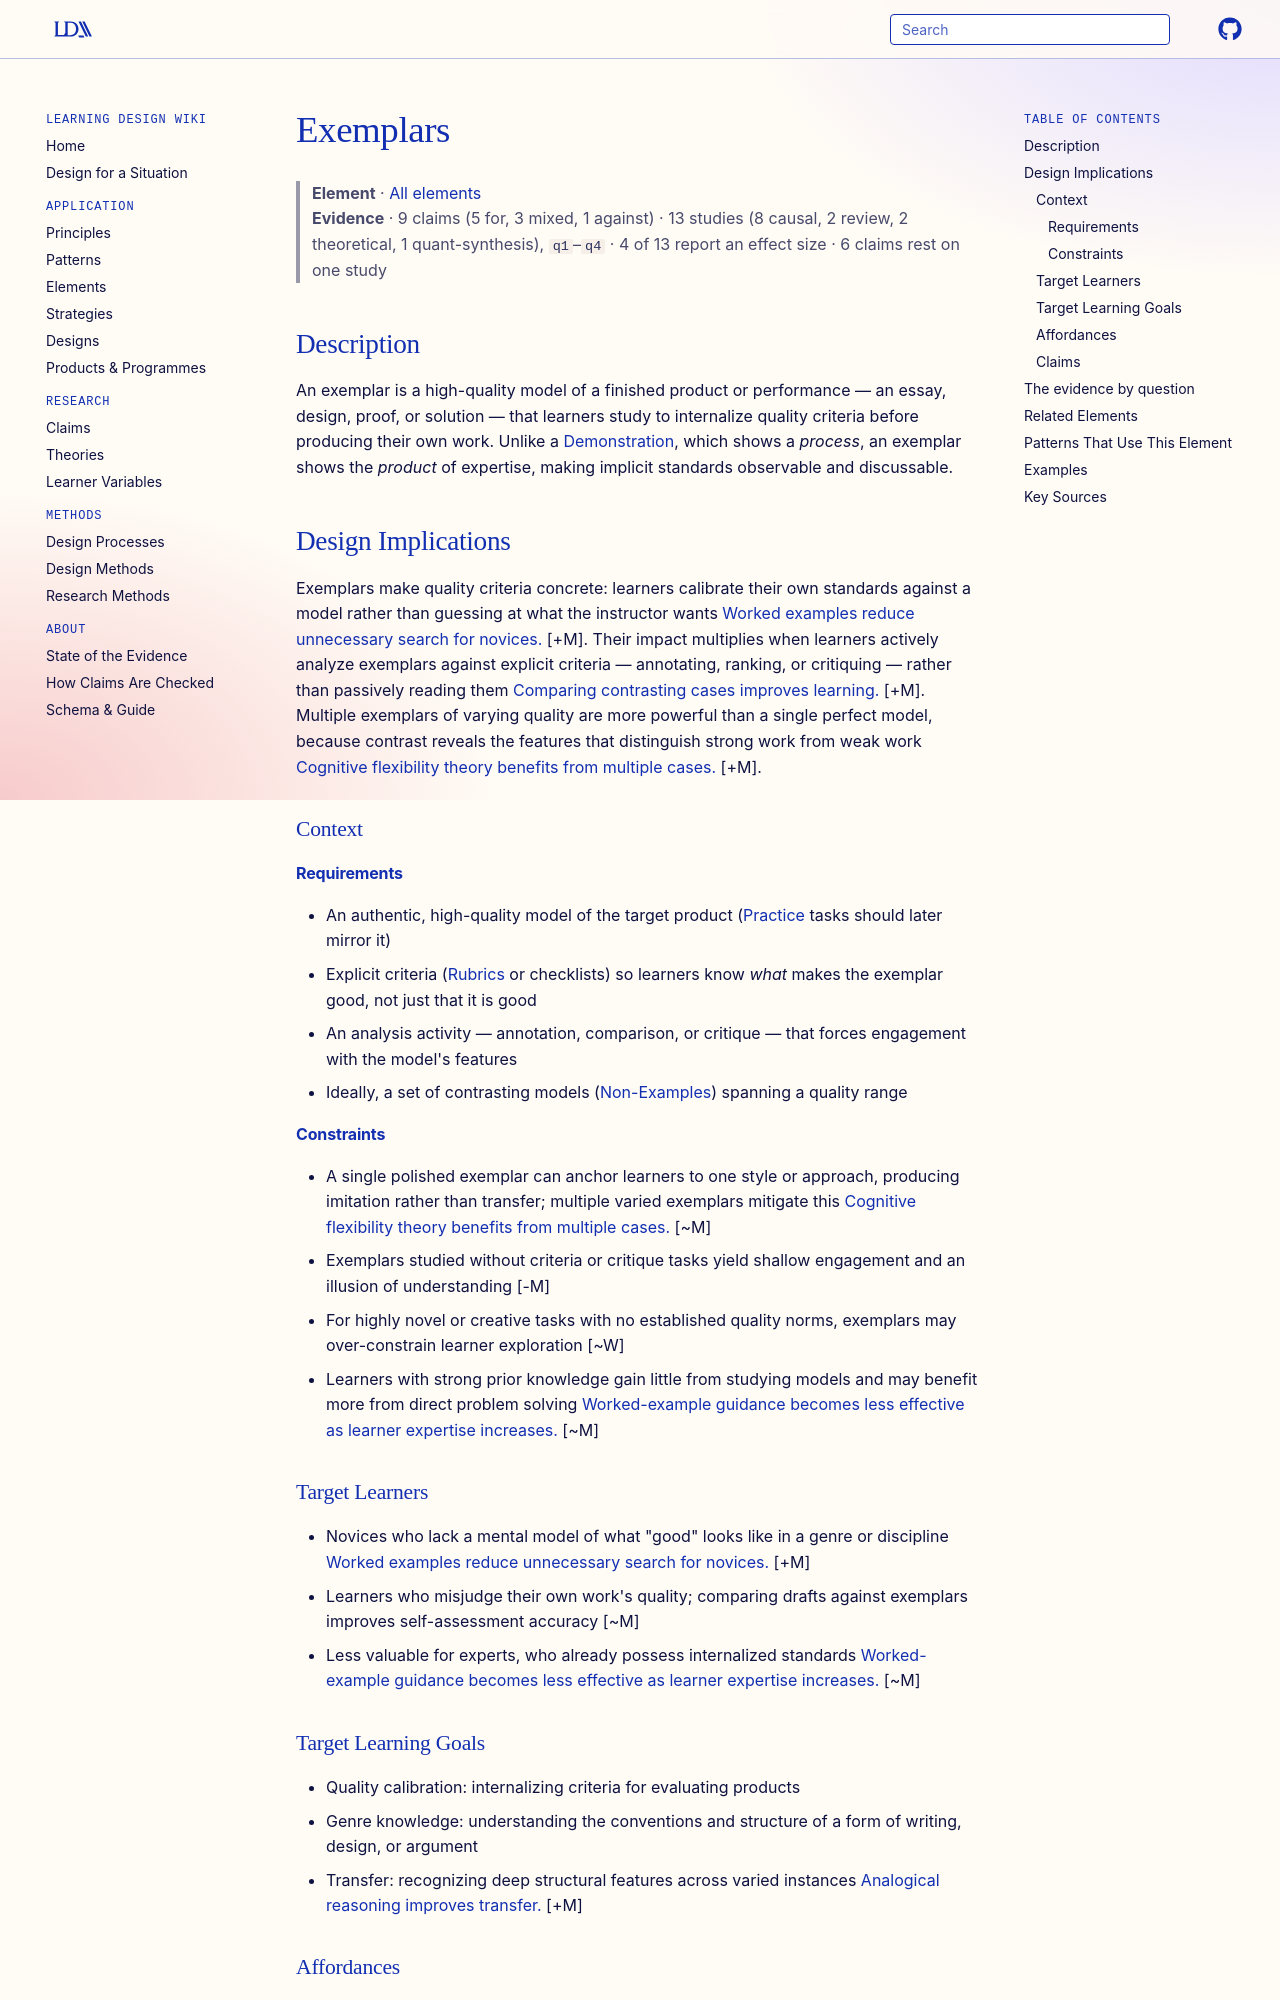

repository: Learning-Design-Alliance/learning-wiki · page: elements/exemplars/index.html · generator: mkdocs

---
type: element
id: exemplars
title: Exemplars
description: An exemplar is a high-quality model of a finished product or performance — an essay, design, proof, or solution — that learners study to internalize quality criteria before producing their own work.
canonical: true
status: review
generated:
  by: "claude/unspecified"
  at: 2026-08-30
---

# Exemplars

> **Element** · [All elements](index.md)
> **Evidence** · 9 claims (5 for, 3 mixed, 1 against) · 13 studies (8 causal, 2 review, 2 theoretical, 1 quant-synthesis), `q1`–`q4` · 4 of 13 report an effect size · 6 claims rest on one study

## Description
An exemplar is a high-quality model of a finished product or performance — an essay, design, proof, or solution — that learners study to internalize quality criteria before producing their own work. Unlike a [Demonstration](demonstration.md), which shows a *process*, an exemplar shows the *product* of expertise, making implicit standards observable and discussable.

## Design Implications

Exemplars make quality criteria concrete: learners calibrate their own standards against a model rather than guessing at what the instructor wants [Worked examples reduce unnecessary search for novices.](../claims/worked-examples-reduce-novice-search.md) [+M]. Their impact multiplies when learners actively analyze exemplars against explicit criteria — annotating, ranking, or critiquing — rather than passively reading them [Comparing contrasting cases improves learning.](../claims/comparing-contrasting-cases-improves-learning.md) [+M]. Multiple exemplars of varying quality are more powerful than a single perfect model, because contrast reveals the features that distinguish strong work from weak work [Cognitive flexibility theory benefits from multiple cases.](../claims/cognitive-flexibility-theory-multiple-cases.md) [+M].

### Context
#### Requirements
- An authentic, high-quality model of the target product ([Practice](practice.md) tasks should later mirror it)
- Explicit criteria ([Rubrics](rubrics.md) or checklists) so learners know *what* makes the exemplar good, not just that it is good
- An analysis activity — annotation, comparison, or critique — that forces engagement with the model's features
- Ideally, a set of contrasting models ([Non-Examples](non-examples.md)) spanning a quality range

#### Constraints
- A single polished exemplar can anchor learners to one style or approach, producing imitation rather than transfer; multiple varied exemplars mitigate this [Cognitive flexibility theory benefits from multiple cases.](../claims/cognitive-flexibility-theory-multiple-cases.md) [~M]
- Exemplars studied without criteria or critique tasks yield shallow engagement and an illusion of understanding [-M]
- For highly novel or creative tasks with no established quality norms, exemplars may over-constrain learner exploration [~W]
- Learners with strong prior knowledge gain little from studying models and may benefit more from direct problem solving [Worked-example guidance becomes less effective as learner expertise increases.](../claims/worked-examples-less-effective-with-expertise.md) [~M]

### Target Learners
- Novices who lack a mental model of what "good" looks like in a genre or discipline [Worked examples reduce unnecessary search for novices.](../claims/worked-examples-reduce-novice-search.md) [+M]
- Learners who misjudge their own work's quality; comparing drafts against exemplars improves self-assessment accuracy [~M]
- Less valuable for experts, who already possess internalized standards [Worked-example guidance becomes less effective as learner expertise increases.](../claims/worked-examples-less-effective-with-expertise.md) [~M]

### Target Learning Goals
- Quality calibration: internalizing criteria for evaluating products
- Genre knowledge: understanding the conventions and structure of a form of writing, design, or argument
- Transfer: recognizing deep structural features across varied instances [Analogical reasoning improves transfer.](../claims/comparing-contrasting-cases-improves-learning.md) [+M]
